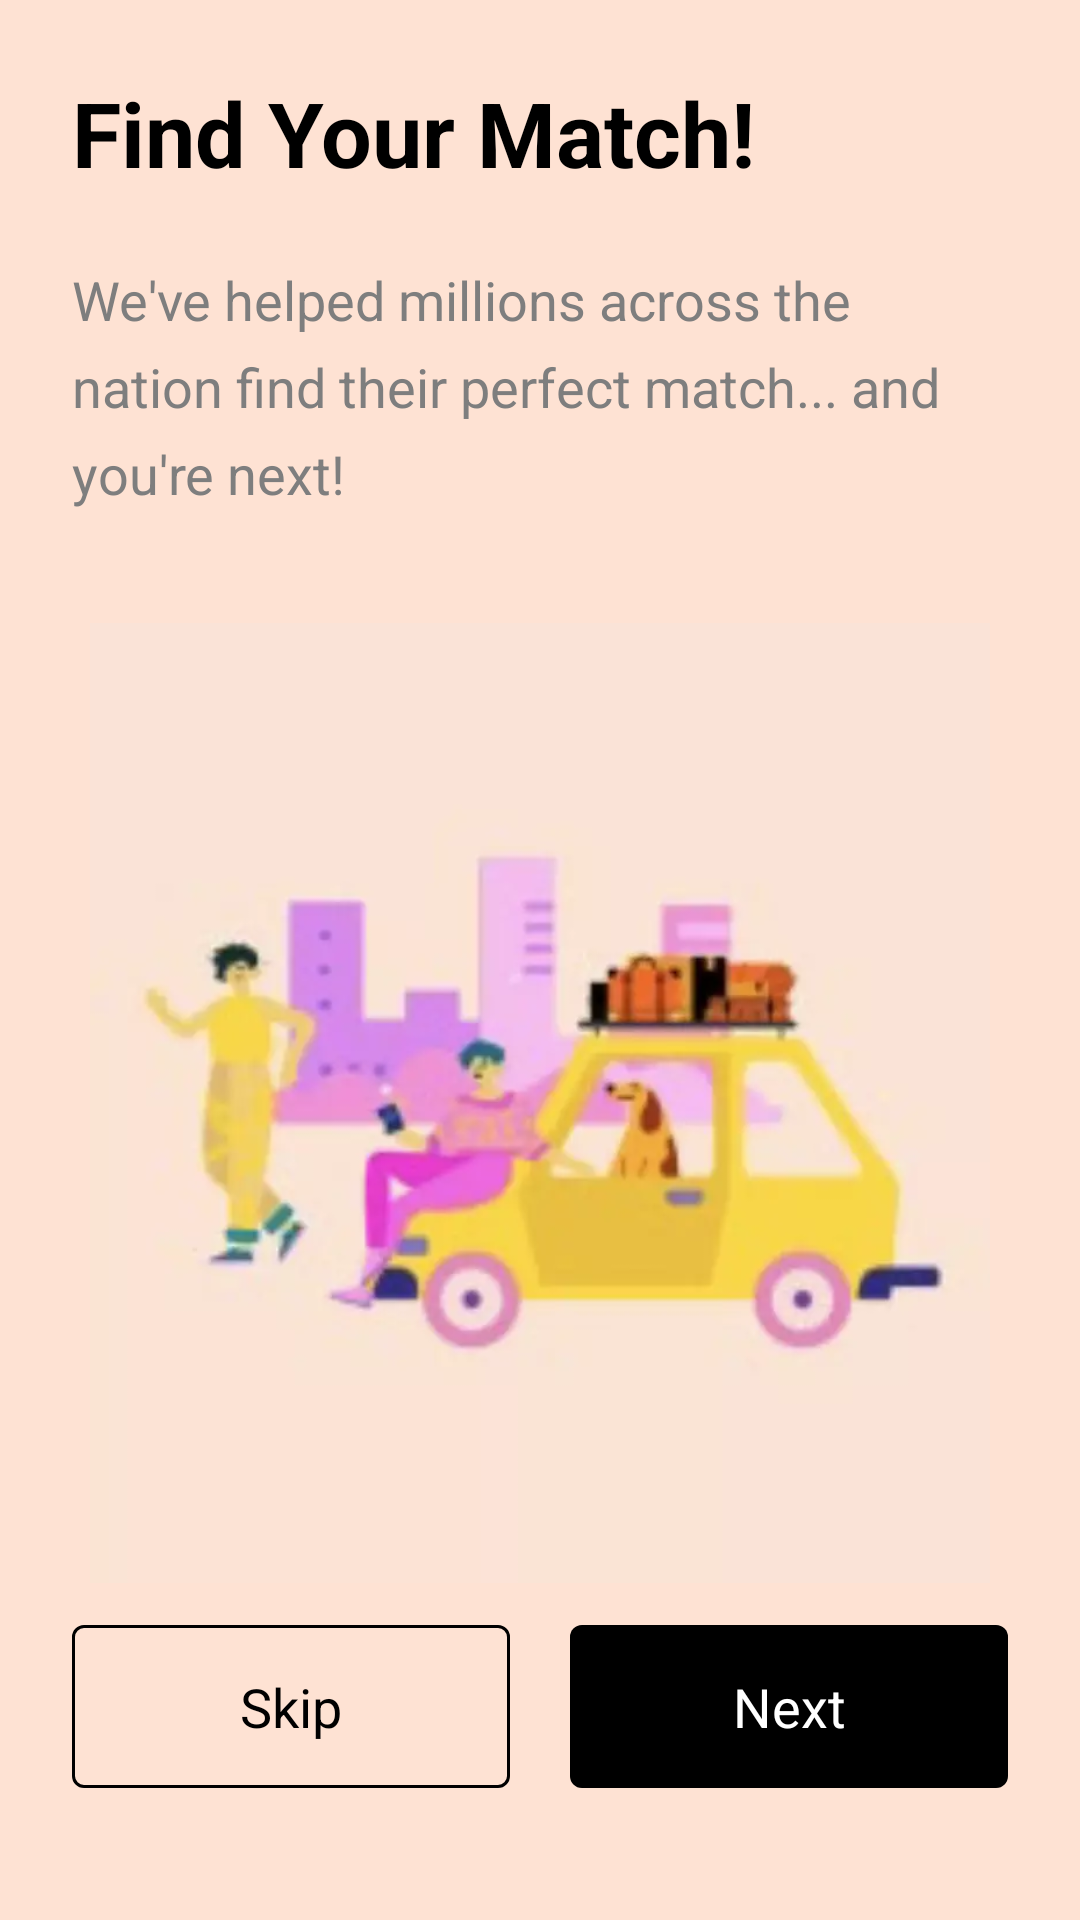

Android layout source for this screen:
<!-- AndroidManifest.xml: application theme Theme.Traveling -->
<!-- res/layout/onboarding_two_fragment.xml -->
<?xml version="1.0" encoding="utf-8"?>
<androidx.constraintlayout.widget.ConstraintLayout xmlns:android="http://schemas.android.com/apk/res/android"
    xmlns:app="http://schemas.android.com/apk/res-auto"
    xmlns:tools="http://schemas.android.com/tools"
    android:layout_width="match_parent"
    android:layout_height="match_parent"
    android:background="#fee2d3"
    tools:context=".onboarding.OnboardingTwoFragment">

    <com.google.android.material.textview.MaterialTextView
        android:id="@+id/onboardingTwoTitle"
        android:layout_width="0dp"
        android:layout_height="wrap_content"
        android:layout_marginHorizontal="@dimen/margin_horizontal_main"
        android:text="@string/find_your_match"
        android:textAlignment="gravity"
        android:textColor="@color/black"
        android:textSize="30sp"
        android:textStyle="bold"
        app:layout_constraintBottom_toBottomOf="parent"
        app:layout_constraintEnd_toEndOf="parent"
        app:layout_constraintStart_toStartOf="parent"
        app:layout_constraintTop_toTopOf="parent"
        app:layout_constraintVertical_bias="0.04000002" />

    <com.google.android.material.textview.MaterialTextView
        android:id="@+id/onboardingTwoDescription"
        android:layout_width="0dp"
        android:layout_height="wrap_content"
        android:layout_marginHorizontal="@dimen/margin_horizontal_main"
        android:lineSpacingExtra="8sp"
        android:text="We've helped millions across the nation find their perfect match... and you're next!"
        android:textColor="#7E7E7E"
        android:textSize="18sp"
        android:visibility="visible"
        app:layout_constraintBottom_toBottomOf="parent"
        app:layout_constraintEnd_toEndOf="parent"
        app:layout_constraintStart_toStartOf="parent"
        app:layout_constraintTop_toBottomOf="@+id/onboardingTwoTitle"
        app:layout_constraintVertical_bias="0.047" />

    <com.google.android.material.imageview.ShapeableImageView
        android:id="@+id/onboardingTwoImg"
        android:layout_width="match_parent"
        android:layout_height="0dp"
        android:layout_marginHorizontal="@dimen/margin_horizontal_main"
        android:layout_marginBottom="24dp"
        android:src="@drawable/onboarding_two"
        app:layout_constraintBottom_toBottomOf="parent"
        app:layout_constraintEnd_toEndOf="parent"
        app:layout_constraintHeight_percent="0.5"
        app:layout_constraintStart_toStartOf="parent"
        app:layout_constraintTop_toBottomOf="@+id/onboardingTwoDescription"
        app:layout_constraintVertical_bias="0.3" />


    <com.google.android.material.button.MaterialButton
        android:id="@+id/skipBtn"
        style="@style/Widget.MaterialComponents.Button.OutlinedButton"
        android:layout_width="0dp"
        app:strokeColor="@color/black"
        android:layout_height="wrap_content"
        android:layout_marginHorizontal="@dimen/margin_horizontal_home"
        android:layout_marginTop="8dp"
        android:layout_marginStart="24dp"
        android:layout_marginEnd="10dp"
        android:padding="15dp"
        android:text="Skip"
        android:textAllCaps="false"
        android:textAppearance="@style/Widget.MaterialComponents.TextInputLayout.OutlinedBox"
        android:textColor="@color/black"
        android:textSize="18sp"
        android:textStyle="normal"
        app:backgroundTint="#fee2d3"
        app:layout_constraintEnd_toStartOf="@+id/nextBtn"
        app:layout_constraintStart_toStartOf="parent"
        app:layout_constraintTop_toBottomOf="@+id/onboardingTwoImg" />

    <com.google.android.material.button.MaterialButton
        android:id="@+id/nextBtn"
        style="@style/Widget.MaterialComponents.Button.OutlinedButton"
        android:layout_width="0dp"
        android:layout_height="wrap_content"
        android:layout_marginHorizontal="@dimen/margin_horizontal_home"
        android:layout_marginTop="8dp"
        android:layout_marginEnd="24dp"
        android:layout_marginStart="10dp"
        android:padding="15dp"
        android:text="@string/next"
        android:textAllCaps="false"
        android:textAppearance="@style/Widget.MaterialComponents.TextInputLayout.OutlinedBox"
        android:textColor="@color/white"
        android:textSize="18sp"
        android:textStyle="normal"
        app:backgroundTint="@null"
        app:layout_constraintEnd_toEndOf="parent"
        app:layout_constraintStart_toEndOf="@+id/skipBtn"
        app:layout_constraintTop_toBottomOf="@+id/onboardingTwoImg" />


</androidx.constraintlayout.widget.ConstraintLayout>
<!-- resources referenced by this layout -->
<resources>
  <color name="black">#FF000000</color>
  <color name="white">#FFFFFFFF</color>
  <dimen name="margin_horizontal_home">16dp</dimen>
  <dimen name="margin_horizontal_main">24dp</dimen>
  <!-- drawable onboarding_two: webp bitmap (drawable, 9260 bytes) -->
  <string name="find_your_match">Find Your Match!</string>
  <string name="next">Next</string>
  <style name="Theme.Traveling" parent="Theme.MaterialComponents.DayNight.NoActionBar">
          
          <item name="colorPrimary">@color/toolbar</item>
          <item name="colorPrimaryVariant">@color/toolbar</item>
          <item name="colorOnPrimary">@color/black</item>
          
          <item name="colorSecondary">@color/teal_200</item>
          <item name="colorSecondaryVariant">@color/teal_700</item>
          <item name="colorOnSecondary">@color/black</item>
          
          <item name="android:statusBarColor" tools:targetApi="l">@color/white</item>
          <item name="android:windowLightStatusBar">true</item>
          
      </style>
  <color name="toolbar">#009688</color>
  <color name="teal_200">#FF03DAC5</color>
  <color name="teal_700">#FF018786</color>
</resources>
